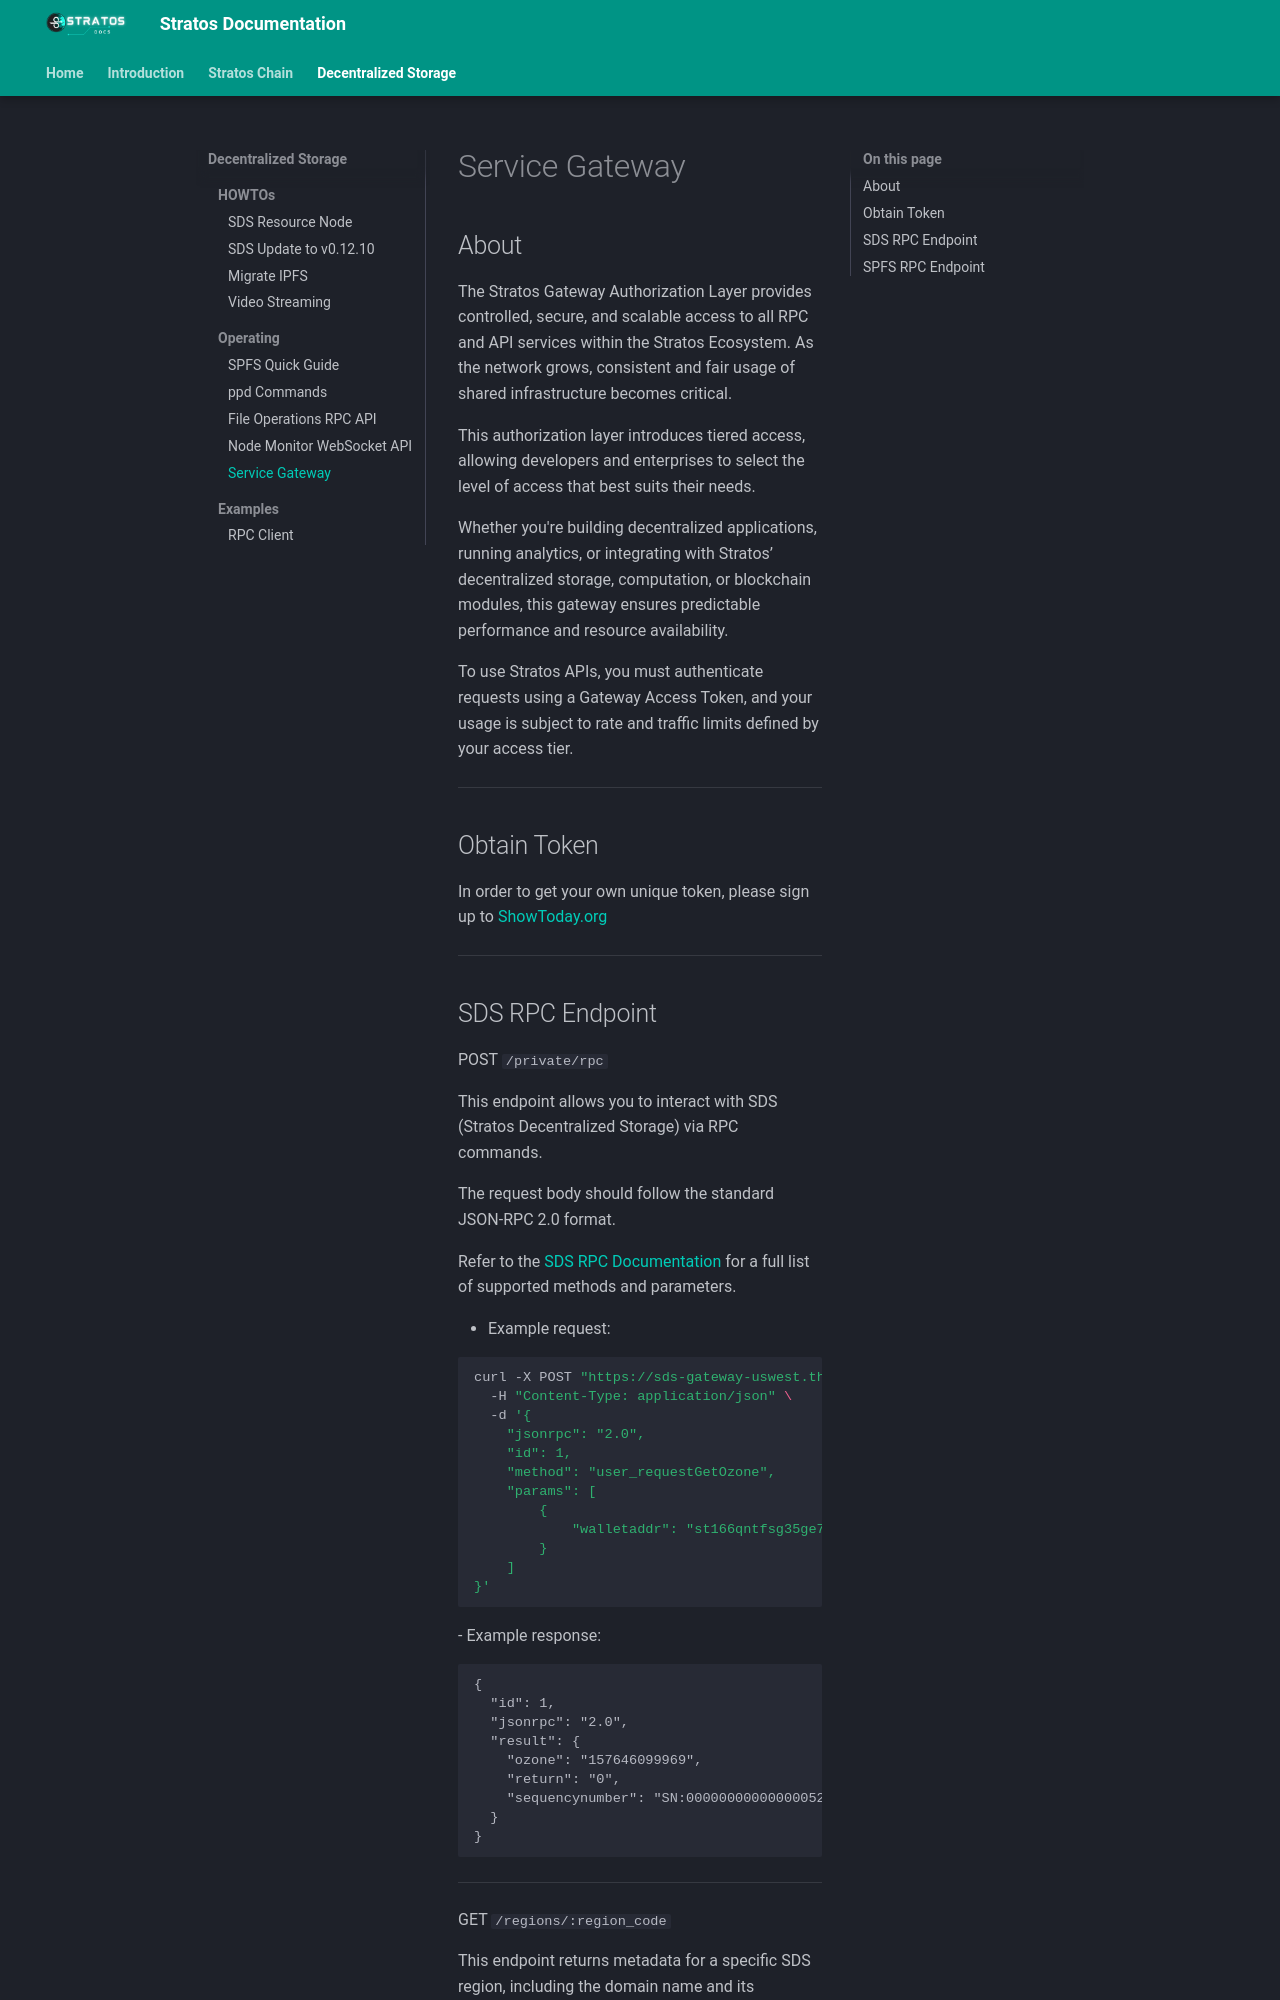

repository: stratosnet/stratosnet.github.io · page: docs-resource-node/service-gateway/index.html · generator: mkdocs

---
title: Stratos Gateway Authorization Layer
description: Gateway Authorization Layer for all RPC/API services in Stratos Ecosystem
---

## About

The Stratos Gateway Authorization Layer provides controlled, secure, and scalable access to all RPC and API services within the Stratos Ecosystem. As the network grows, consistent and fair usage of shared infrastructure becomes critical. 

This authorization layer introduces tiered access, allowing developers and enterprises to select the level of access that best suits their needs.

Whether you're building decentralized applications, running analytics, or integrating with Stratos’ decentralized storage, computation, or blockchain modules, this gateway ensures predictable performance and resource availability.

To use Stratos APIs, you must authenticate requests using a Gateway Access Token, and your usage is subject to rate and traffic limits defined by your access tier.

---

## Obtain Token

In order to get your own unique token, please sign up to <a href="https://showtoday.org" target="_blank">ShowToday.org</a>

---
